Run: headless pygame with SDL's dummy video driver; simulated clock (each Clock.tick advances the game by its frame time, no real sleeping); random seed 0; keys injected as events and as key.get_pressed() state; no mouse input.
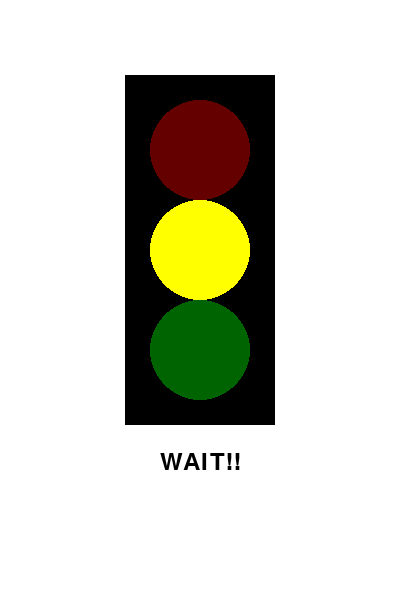
Frame 1 of 4 · flips 1–60 · no input
Frame 2 of 4 · flips 61–180 · tapped SPACE, RETURN · held RIGHT (→), D · screen unchanged from frame 1, image omitted
Frame 3 of 4 · flips 181–300 · held DOWN (↓), S · screen unchanged from frame 2, image omitted
Frame 4 of 4 · flips 301–420 · held LEFT (←), A, UP (↑), W · screen unchanged from frame 3, image omitted

The pygame program that drew these frames:

import pygame
import time

# Initialize Pygame
pygame.init()

# Set up display
screen = pygame.display.set_mode((400, 600))
pygame.display.set_caption("Traffic Light System")

# Colors
BLACK = (0, 0, 0)
RED = (255, 0, 0)
YELLOW = (255, 255, 0)
GREEN = (0, 255, 0)
WHITE = (255, 255, 255)

# Set up traffic light positions
light_radius = 50
light_x = 200
light_y = 150
spacing = 100

# Set up font for text
font = pygame.font.SysFont('Arial', 36)

# Create clock object for controlling frame rate
clock = pygame.time.Clock()

# Define a function to draw the traffic light and message
def draw_traffic_light(color, message):
    # Fill background with white
    screen.fill(WHITE)

    # Draw traffic light container (rectangle)
    pygame.draw.rect(screen, BLACK, (light_x - 75, light_y - 75, 150, 350))

    # Draw red light
    pygame.draw.circle(screen, RED if color == "red" else (100, 0, 0), (light_x, light_y), light_radius)
    # Draw yellow light
    pygame.draw.circle(screen, YELLOW if color == "yellow" else (100, 100, 0), (light_x, light_y + spacing), light_radius)
    # Draw green light
    pygame.draw.circle(screen, GREEN if color == "green" else (0, 100, 0), (light_x, light_y + 2 * spacing), light_radius)

    # Render message
    text_surface = font.render(message, True, BLACK)
    screen.blit(text_surface, (light_x - text_surface.get_width() // 2, light_y + 3 * spacing))

    # Update display
    pygame.display.flip()

# Main loop
running = True
light_cycle = ["red", "green", "yellow"]
messages = ["STOP!!", "GO!!", "WAIT!!"]
current_light = 0

while running:
    for event in pygame.event.get():
        if event.type == pygame.QUIT:
            running = False

    # Draw the traffic light with the current light and message
    draw_traffic_light(light_cycle[current_light], messages[current_light])
    
    # Switch to the next light in the cycle
    current_light = (current_light + 1) % 3  # Cycle through 0, 1, 2
    
    # Wait for 2 seconds before changing the light (adjust timing as needed)
    time.sleep(15)
# Quit Pygame
pygame.quit()
